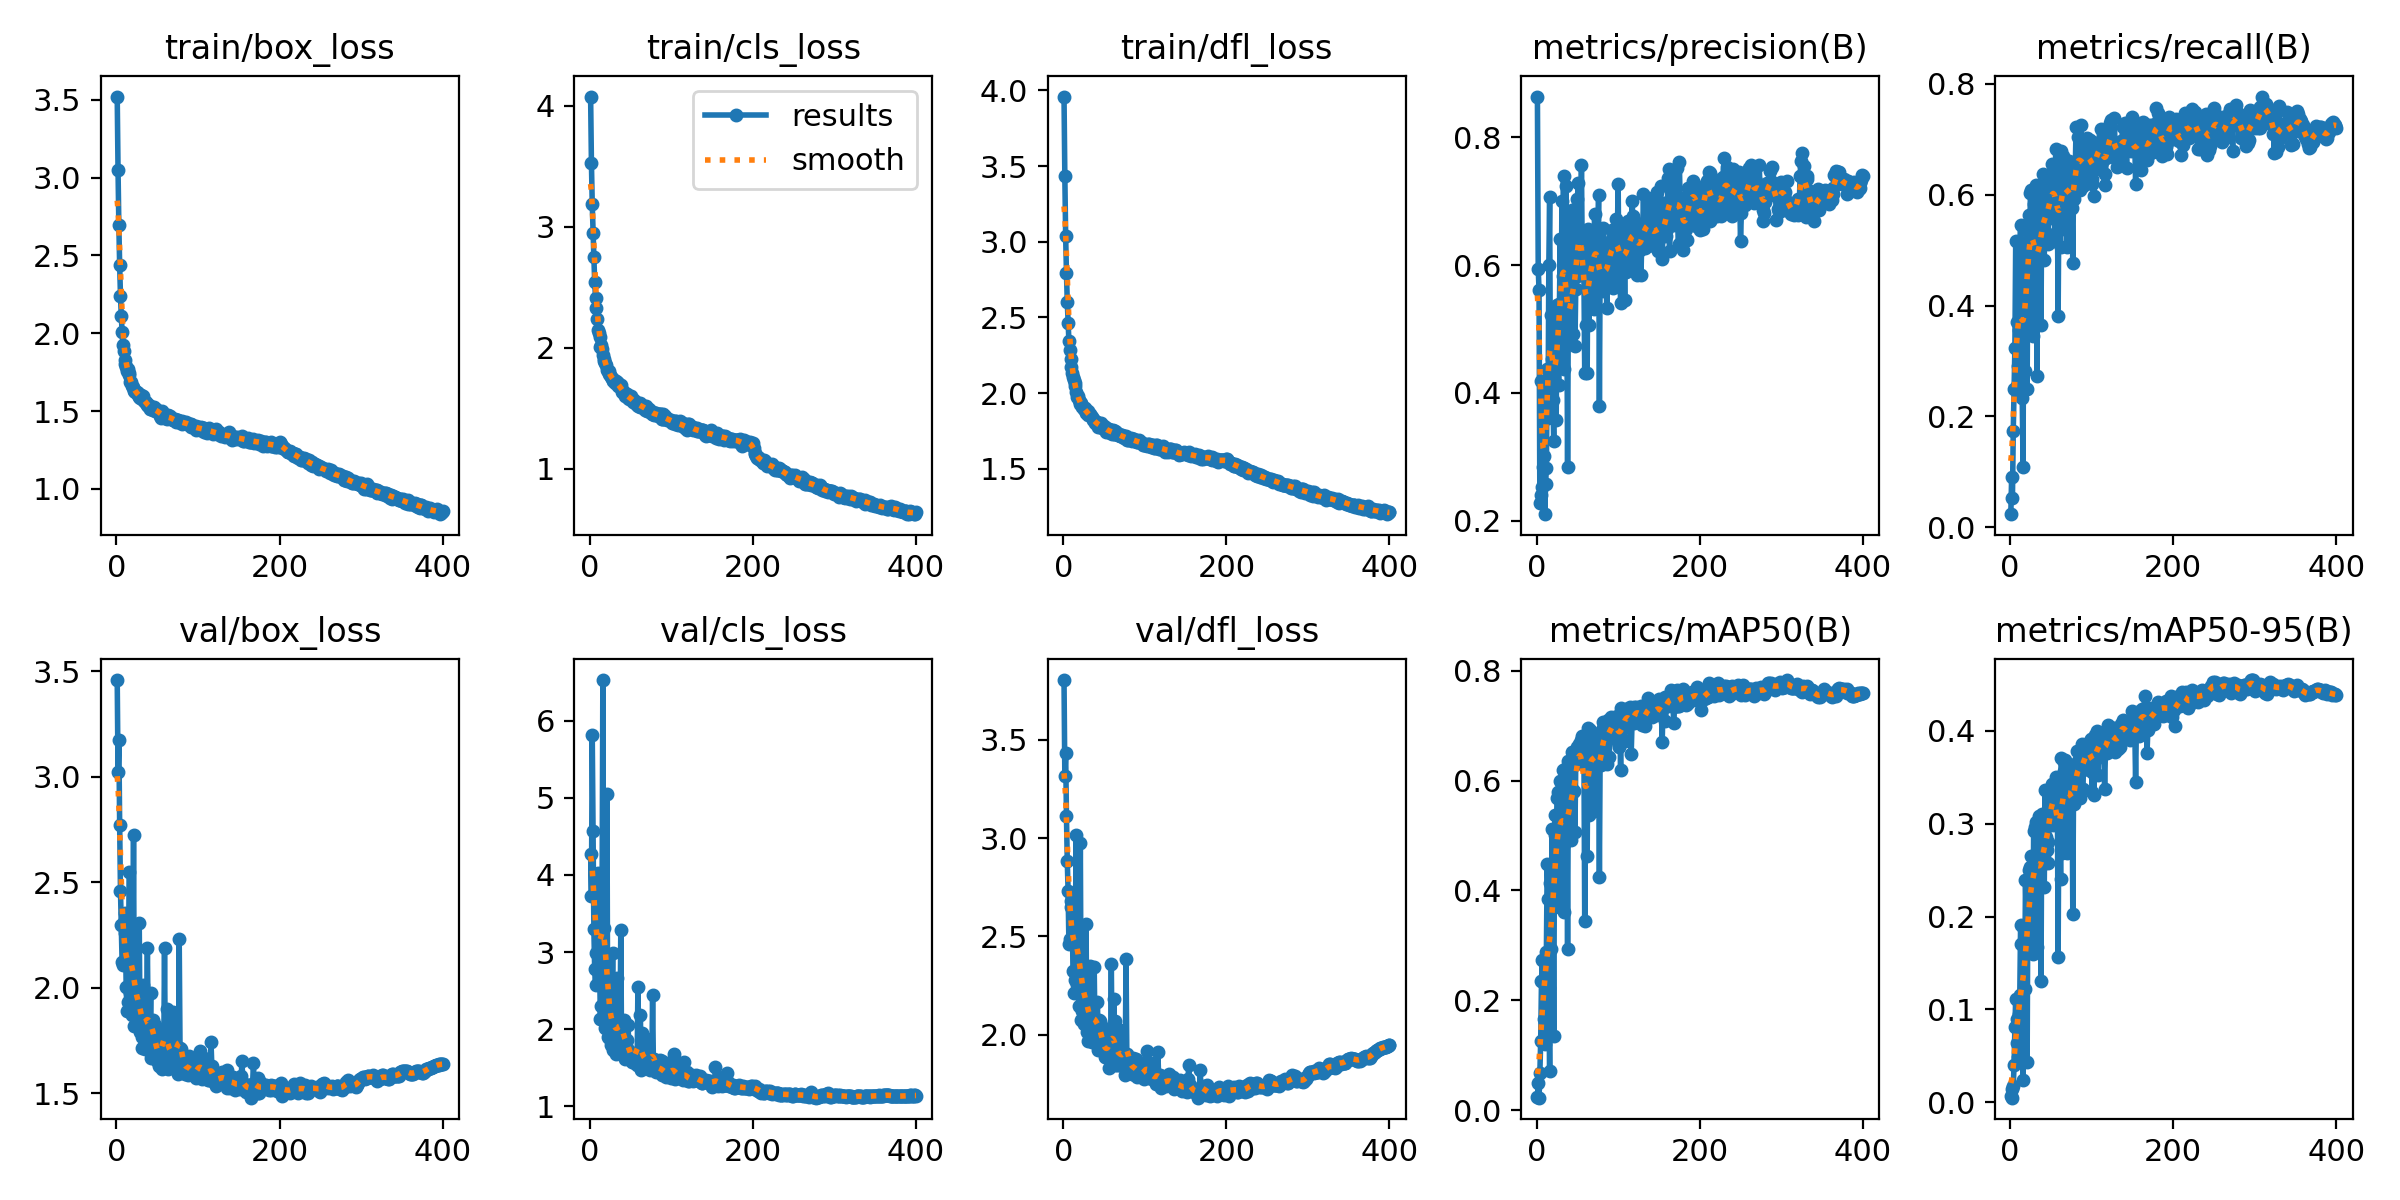

Source data for this figure (header and first rows):
epoch, train/box_loss, train/cls_loss, train/dfl_loss, metrics/precision(B), metrics/recall(B), metrics/mAP50(B), metrics/mAP50-95(B), val/box_loss, val/cls_loss, val/dfl_loss, lr/pg0, lr/pg1, lr/pg2
1, 3.521, 4.075, 3.96, 0.8637, 0.02381, 0.02466, 0.006997, 3.457, 4.268, 3.805, 0.01057, 0.009937, 0.009937
2, 3.052, 3.525, 3.436, 0.5938, 0.09002, 0.04955, 0.01454, 3.024, 3.732, 3.316, 0.009975, 0.009975, 0.009975
3, 2.694, 3.188, 3.039, 0.5604, 0.0537, 0.02279, 0.004943, 3.175, 5.818, 3.436, 0.00995, 0.00995, 0.00995
4, 2.437, 2.952, 2.792, 0.2276, 0.1741, 0.06737, 0.0174, 2.771, 4.563, 3.111, 0.009926, 0.009926, 0.009926
5, 2.24, 2.747, 2.602, 0.2407, 0.2499, 0.126, 0.04006, 2.46, 3.293, 2.883, 0.009901, 0.009901, 0.009901
6, 2.111, 2.545, 2.465, 0.4189, 0.3239, 0.2351, 0.08105, 2.299, 2.775, 2.733, 0.009876, 0.009876, 0.009876
7, 2.009, 2.412, 2.344, 0.2519, 0.5162, 0.2735, 0.1118, 2.121, 2.577, 2.464, 0.009851, 0.009851, 0.009851
8, 1.925, 2.332, 2.285, 0.2833, 0.3702, 0.2327, 0.09014, 2.108, 2.986, 2.489, 0.009827, 0.009827, 0.009827
9, 1.885, 2.236, 2.228, 0.3005, 0.255, 0.1667, 0.06412, 2.312, 3.314, 2.65, 0.009802, 0.009802, 0.009802
10, 1.831, 2.146, 2.172, 0.2101, 0.2906, 0.1202, 0.04838, 2.355, 4.022, 2.678, 0.009777, 0.009777, 0.009777
11, 1.805, 2.126, 2.135, 0.257, 0.3555, 0.2574, 0.09471, 2.261, 3.172, 2.643, 0.009753, 0.009753, 0.009753
12, 1.783, 2.093, 2.107, 0.2826, 0.5095, 0.2877, 0.1158, 2.003, 2.802, 2.321, 0.009728, 0.009728, 0.009728
13, 1.76, 2.01, 2.085, 0.437, 0.5449, 0.4481, 0.1916, 1.889, 2.131, 2.21, 0.009703, 0.009703, 0.009703
14, 1.768, 2.025, 2.064, 0.3603, 0.4449, 0.3853, 0.1706, 1.933, 2.303, 2.279, 0.009678, 0.009678, 0.009678
15, 1.744, 1.993, 2.046, 0.6, 0.2334, 0.2223, 0.08409, 2.261, 3.512, 2.595, 0.009654, 0.009654, 0.009654
16, 1.729, 1.938, 2.006, 0.7074, 0.1083, 0.07238, 0.02467, 2.546, 6.526, 3.017, 0.009629, 0.009629, 0.009629
17, 1.69, 1.909, 1.976, 0.3987, 0.513, 0.4144, 0.1869, 1.977, 2.229, 2.257, 0.009604, 0.009604, 0.009604
18, 1.688, 1.894, 1.979, 0.5218, 0.2821, 0.2935, 0.1224, 2.165, 3.318, 2.42, 0.009579, 0.009579, 0.009579
19, 1.663, 1.873, 1.952, 0.4525, 0.5061, 0.5124, 0.2398, 1.869, 2.016, 2.147, 0.009555, 0.009555, 0.009555
20, 1.654, 1.854, 1.939, 0.3888, 0.5106, 0.4097, 0.1887, 1.928, 2.228, 2.208, 0.00953, 0.00953, 0.00953
21, 1.631, 1.819, 1.925, 0.3246, 0.2498, 0.1363, 0.04384, 2.723, 5.044, 2.978, 0.009505, 0.009505, 0.009505
22, 1.637, 1.811, 1.933, 0.4845, 0.5334, 0.5005, 0.2411, 1.818, 1.895, 2.074, 0.00948, 0.00948, 0.00948
23, 1.62, 1.78, 1.906, 0.441, 0.5637, 0.5373, 0.2503, 1.868, 1.884, 2.119, 0.009456, 0.009456, 0.009456
24, 1.623, 1.808, 1.909, 0.3577, 0.4855, 0.4574, 0.2111, 1.98, 2.195, 2.275, 0.009431, 0.009431, 0.009431
25, 1.622, 1.778, 1.894, 0.537, 0.6039, 0.5697, 0.2543, 1.853, 1.891, 2.126, 0.009406, 0.009406, 0.009406
26, 1.614, 1.757, 1.894, 0.4855, 0.6086, 0.58, 0.2655, 1.834, 1.796, 2.052, 0.009381, 0.009381, 0.009381
27, 1.602, 1.752, 1.898, 0.4133, 0.5555, 0.4806, 0.216, 1.966, 2.133, 2.214, 0.009357, 0.009357, 0.009357
28, 1.589, 1.727, 1.867, 0.5395, 0.3462, 0.3705, 0.16, 2.308, 2.99, 2.564, 0.009332, 0.009332, 0.009332
29, 1.585, 1.736, 1.877, 0.6407, 0.5839, 0.6, 0.2928, 1.79, 1.731, 2.012, 0.009307, 0.009307, 0.009307
30, 1.601, 1.734, 1.882, 0.4609, 0.5027, 0.5332, 0.253, 1.838, 1.964, 2.102, 0.009282, 0.009282, 0.009282
31, 1.58, 1.706, 1.853, 0.7, 0.5195, 0.5898, 0.2977, 1.716, 1.721, 1.968, 0.009258, 0.009258, 0.009258
32, 1.583, 1.723, 1.859, 0.5835, 0.6174, 0.6206, 0.3031, 1.765, 1.682, 2.008, 0.009233, 0.009233, 0.009233
33, 1.597, 1.72, 1.861, 0.7393, 0.2735, 0.3625, 0.1684, 2.012, 2.658, 2.352, 0.009208, 0.009208, 0.009208
34, 1.564, 1.712, 1.846, 0.4372, 0.4877, 0.4851, 0.2422, 1.805, 1.979, 2.065, 0.009183, 0.009183, 0.009183
35, 1.56, 1.683, 1.839, 0.6339, 0.5602, 0.6219, 0.3096, 1.711, 1.69, 1.962, 0.009158, 0.009158, 0.009158
36, 1.556, 1.682, 1.826, 0.7246, 0.485, 0.5512, 0.2694, 1.746, 1.836, 1.984, 0.009134, 0.009134, 0.009134
37, 1.544, 1.688, 1.822, 0.5504, 0.5842, 0.5868, 0.2689, 1.839, 1.854, 2.092, 0.009109, 0.009109, 0.009109
38, 1.541, 1.691, 1.819, 0.284, 0.3647, 0.2948, 0.1322, 2.189, 3.284, 2.345, 0.009084, 0.009084, 0.009084
39, 1.533, 1.648, 1.801, 0.5609, 0.6037, 0.6359, 0.3121, 1.78, 1.672, 1.998, 0.009059, 0.009059, 0.009059
40, 1.537, 1.639, 1.808, 0.5389, 0.6381, 0.6032, 0.3035, 1.772, 1.747, 1.966, 0.009035, 0.009035, 0.009035
41, 1.515, 1.633, 1.798, 0.4857, 0.5472, 0.5347, 0.2576, 1.778, 1.899, 2.071, 0.00901, 0.00901, 0.00901
42, 1.528, 1.637, 1.806, 0.4765, 0.4824, 0.493, 0.2337, 1.977, 2.12, 2.165, 0.008985, 0.008985, 0.008985
43, 1.511, 1.604, 1.775, 0.6873, 0.5903, 0.6534, 0.3374, 1.666, 1.616, 1.92, 0.00896, 0.00896, 0.00896
44, 1.525, 1.616, 1.795, 0.6029, 0.5579, 0.5864, 0.2869, 1.841, 1.851, 2.073, 0.008936, 0.008936, 0.008936
45, 1.506, 1.615, 1.786, 0.4929, 0.6129, 0.5803, 0.2733, 1.846, 1.762, 2.07, 0.008911, 0.008911, 0.008911
46, 1.529, 1.613, 1.8, 0.6034, 0.511, 0.5826, 0.2821, 1.784, 1.855, 2.048, 0.008886, 0.008886, 0.008886
47, 1.5, 1.589, 1.772, 0.4748, 0.5302, 0.5073, 0.259, 1.824, 2.048, 2.032, 0.008861, 0.008861, 0.008861
48, 1.505, 1.578, 1.776, 0.5634, 0.6244, 0.6312, 0.31, 1.688, 1.647, 1.921, 0.008837, 0.008837, 0.008837
49, 1.512, 1.587, 1.775, 0.5843, 0.6234, 0.6345, 0.3178, 1.679, 1.698, 1.951, 0.008812, 0.008812, 0.008812
50, 1.502, 1.605, 1.78, 0.7038, 0.5589, 0.6633, 0.336, 1.655, 1.606, 1.909, 0.008787, 0.008787, 0.008787
51, 1.5, 1.589, 1.778, 0.729, 0.5912, 0.6627, 0.3342, 1.683, 1.606, 1.885, 0.008762, 0.008762, 0.008762
52, 1.5, 1.569, 1.767, 0.639, 0.6566, 0.6686, 0.3445, 1.632, 1.571, 1.885, 0.008738, 0.008738, 0.008738
53, 1.468, 1.551, 1.74, 0.5846, 0.5878, 0.6347, 0.3007, 1.801, 1.695, 2.011, 0.008713, 0.008713, 0.008713
54, 1.492, 1.565, 1.762, 0.6401, 0.6478, 0.6757, 0.3366, 1.692, 1.597, 1.926, 0.008688, 0.008688, 0.008688
55, 1.459, 1.54, 1.745, 0.7579, 0.5183, 0.6367, 0.3215, 1.697, 1.567, 1.918, 0.008663, 0.008663, 0.008663
56, 1.501, 1.55, 1.763, 0.6092, 0.683, 0.6837, 0.352, 1.617, 1.577, 1.83, 0.008639, 0.008639, 0.008639
57, 1.474, 1.55, 1.757, 0.604, 0.6323, 0.6575, 0.326, 1.72, 1.663, 1.939, 0.008614, 0.008614, 0.008614
58, 1.465, 1.531, 1.744, 0.5882, 0.6014, 0.6693, 0.3476, 1.652, 1.537, 1.882, 0.008589, 0.008589, 0.008589
59, 1.461, 1.518, 1.734, 0.4316, 0.3822, 0.3468, 0.1584, 2.19, 2.546, 2.357, 0.008564, 0.008564, 0.008564
60, 1.452, 1.535, 1.732, 0.5079, 0.5961, 0.6266, 0.3357, 1.651, 1.569, 1.856, 0.00854, 0.00854, 0.00854
... 340 more rows
